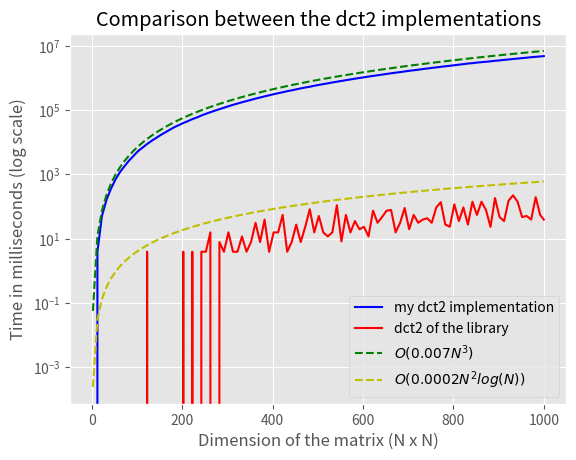

The script that saved this image:
# This module contains the function used to display the results obtained with the image processing

import matplotlib.pyplot as plt
import os
import numpy as np
import math as m


# this function shows an interactive window containing two images side by side
def display_images(img1, img2):
    plt.style.use('ggplot')
    plt.figure("Output")
    plt.subplot(1, 2, 1)
    plt.title('Image before compression')
    plt.imshow(img1, cmap=plt.get_cmap('gray'))
    plt.axis('off')
    plt.subplot(1, 2, 2)
    plt.imshow(img2, cmap=plt.get_cmap('gray'))
    plt.title('Image after compression')
    plt.axis('off')
    plt.show()


# This function is used to save on a file the results of the comparison of the dct2 implementations
def save_results_on_file(my_dct2_time, lib_dct2_time, dimension_matrix, step):
    dir = "../results"
    if not os.path.isdir(dir):
        os.makedirs(dir)
    file_name = "%s/output_%d_step_%d.txt" % (dir, dimension_matrix[len(dimension_matrix) - 1], step)
    f = open(file_name, "w")

    f.write("Matrix dimensions: \n")
    f.write("[")
    for i in dimension_matrix[0 : len(dimension_matrix) - 1]:
        f.write(str(i) + ", ")
    f.write(str(dimension_matrix[len(dimension_matrix) - 1]))
    f.write("]\n\n")

    f.write("Execution time of my dct2 implementation: \n")
    f.write("[")
    for i in range(0, len(my_dct2_time) - 1):
        f.write(str(my_dct2_time[i]) + ", ")
    f.write(str(my_dct2_time[len(my_dct2_time) - 1]))
    f.write("]\n\n")

    f.write("Execution time of the dct2 of the library: \n")
    f.write("[")
    for i in range(0, len(lib_dct2_time) - 1):
        f.write(str(lib_dct2_time[i]) + ", ")
    f.write(str(lib_dct2_time[len(lib_dct2_time) - 1]))
    f.write("]")

    f.close()


# This function is used to plot the results of the comparison of the dct2 implementations
def plot_results(my_dct2_time, lib_dct2_time, dimension_matrix):
    plt.style.use('ggplot') # To improve visualization

    # build first line
    line_my_dct2, = plt.semilogy(dimension_matrix, np.array(my_dct2_time) * 1000)
    line_my_dct2.set_label('my dct2 implementation')
    plt.setp(line_my_dct2, color="b")

    # build second line
    line_lib_dct2, = plt.semilogy(dimension_matrix, np.array(lib_dct2_time) * 1000)
    line_lib_dct2.set_label('dct2 of the library')
    plt.setp(line_lib_dct2, color="r")
    
    # build second line
    line_cubic_time, = plt.semilogy(dimension_matrix, 0.007 * np.array(dimension_matrix) ** 3)
    line_cubic_time.set_label('$O(0.007N^{3})$')
    plt.setp(line_cubic_time, color="g", linestyle="--")
    
    # build second line
    line_log_time, = plt.semilogy(dimension_matrix, (np.array(dimension_matrix) ** 2) * np.array([m.log10(x)*0.0002 for x in dimension_matrix]))
    line_log_time.set_label('$O(0.0002N^{2}log(N))$')
    plt.setp(line_log_time, color="y", linestyle="--")

    # add more graph info
    plt.title("Comparison between the dct2 implementations")
    plt.legend()
    plt.xlabel("Dimension of the matrix (N x N)")
    plt.ylabel("Time in milliseconds (log scale)")

    # show graph
    plt.show()


# create graph for latex report, using the results obtained during the experiments in merge.txt
if __name__ == "__main__":
    # Execution time of my dct2 implementation:
    my_dct2_time =[0.0, 0.003906667232513428, 0.05078238248825073, 0.16015875339508057, 0.35938429832458496, 0.6992014050483704, 1.1835964918136597, 1.8046844005584717, 2.691409170627594, 3.7851849794387817, 5.308560907840729, 6.859406888484955, 8.83981454372406, 11.113282322883606, 13.6796994805336, 16.843761682510376, 20.30467391014099, 24.50389665365219, 29.360527336597443, 34.249985098838806, 39.76565498113632, 45.44139289855957, 52.484388530254364, 59.17186766862869, 68.07422751188278, 77.10545563697815, 86.35938000679016, 96.50781393051147, 107.31640696525574, 119.20312488079071, 132.55469810962677, 146.6444833278656, 160.6406215429306, 176.32422822713852, 192.07422649860382, 209.65625476837158, 228.82035714387894, 247.73437547683716, 268.7968646287918, 290.0390751361847, 313.6289295554161, 337.9453099370003, 361.71872103214264, 389.7070255279541, 415.222674369812, 445.16021060943604, 476.46093487739563, 508.5664133429527, 536.8398405313492, 576.36717659235, 611.6211140751839, 649.3556051850319, 684.1835824847221, 728.9687618613243, 769.2499945759773, 813.4882615208626, 857.4140560030937, 905.8750101923943, 956.1054619550705, 1004.7304738759995, 1054.918001115322, 1112.4296970963478, 1166.332036614418, 1221.81641715765, 1279.656237900257, 1344.3398386836052, 1406.7578074336052, 1472.765644133091, 1532.2812349796295, 1605.3124788999557, 1680.5195139050484, 1749.5468907952309, 1821.87112480402, 1908.730426311493, 1979.8398633003235, 2069.523439884186, 2146.0703331828117, 2239.2890731096268, 2322.3085728883743, 2413.4414082169533, 2504.4089788794518, 2610.5625208616257, 2712.5664093494415, 2832.58202034235, 2911.4648614525795, 3034.289059340954, 3122.4921830892563, 3213.9765552282333, 3321.8517837524414, 3451.097661972046, 3548.6484424471855, 3683.8554700016975, 3786.5055248737335, 3932.3749759197235, 4043.7929695248604, 4191.605475902557, 4306.3711242079735, 4469.808591246605, 4580.562494277954, 4707.574238598347, 4822.226565659046]

    # Execution time of the dct2 of the library:
    lib_dct2_time = [0.0, 0.0, 0.0, 0.0, 0.0, 0.0, 0.0, 0.0, 0.0, 0.0, 0.0, 0.0, 0.00390547513961792, 0.0, 0.0, 0.0, 0.0, 0.0, 0.0, 0.0, 0.003906905651092529, 0.0, 0.003891289234161377, 0.0, 0.003913283348083496, 0.003904998302459717, 0.015619158744812012, 0.0, 0.007814288139343262, 0.003902256488800049, 0.01566755771636963, 0.003909945487976074, 0.003907322883605957, 0.011704206466674805, 0.0039047598838806152, 0.007810473442077637, 0.031217992305755615, 0.00780719518661499, 0.03906446695327759, 0.003891468048095703, 0.015627384185791016, 0.015615880489349365, 0.05469167232513428, 0.0039067864418029785, 0.007812082767486572, 0.027295708656311035, 0.007813513278961182, 0.02344071865081787, 0.08204472064971924, 0.01562190055847168, 0.05075424909591675, 0.01550447940826416, 0.011713624000549316, 0.01562631130218506, 0.10938405990600586, 0.008198022842407227, 0.0546838641166687, 0.015614688396453857, 0.03515934944152832, 0.019531607627868652, 0.023408055305480957, 0.011708319187164307, 0.07420670986175537, 0.03124159574508667, 0.046877264976501465, 0.07424426078796387, 0.07812970876693726, 0.015619993209838867, 0.03126823902130127, 0.08987140655517578, 0.01952749490737915, 0.054670751094818115, 0.031246960163116455, 0.03908652067184448, 0.04296606779098511, 0.031237125396728516, 0.09371757507324219, 0.13673657178878784, 0.027339696884155273, 0.02350383996963501, 0.11709445714950562, 0.035147011280059814, 0.09375077486038208, 0.027354776859283447, 0.14060401916503906, 0.054686129093170166, 0.14062738418579102, 0.07812613248825073, 0.02321624755859375, 0.18358337879180908, 0.04688447713851929, 0.03515934944152832, 0.15236783027648926, 0.22266173362731934, 0.14061641693115234, 0.04686605930328369, 0.05076819658279419, 0.03906846046447754, 0.1953144669532776, 0.0546649694442749, 0.03906506299972534]

    # Matrix dimensions:
    dimension_matrix = [2, 12, 22, 32, 42, 52, 62, 72, 82, 92, 102, 112, 122, 132, 142, 152, 162, 172, 182, 192, 202, 212, 222, 232, 242, 252, 262, 272, 282, 292, 302, 312, 322, 332, 342, 352, 362, 372, 382, 392, 402, 412, 422, 432, 442, 452, 462, 472, 482, 492, 502, 512, 522, 532, 542, 552, 562, 572, 582, 592, 602, 612, 622, 632, 642, 652, 662, 672, 682, 692, 702, 712, 722, 732, 742, 752, 762, 772, 782, 792, 802, 812, 822, 832, 842, 852, 862, 872, 882, 892, 902, 912, 922, 932, 942, 952, 962, 972, 982, 992, 1000]

    plot_results(my_dct2_time, lib_dct2_time, dimension_matrix)
